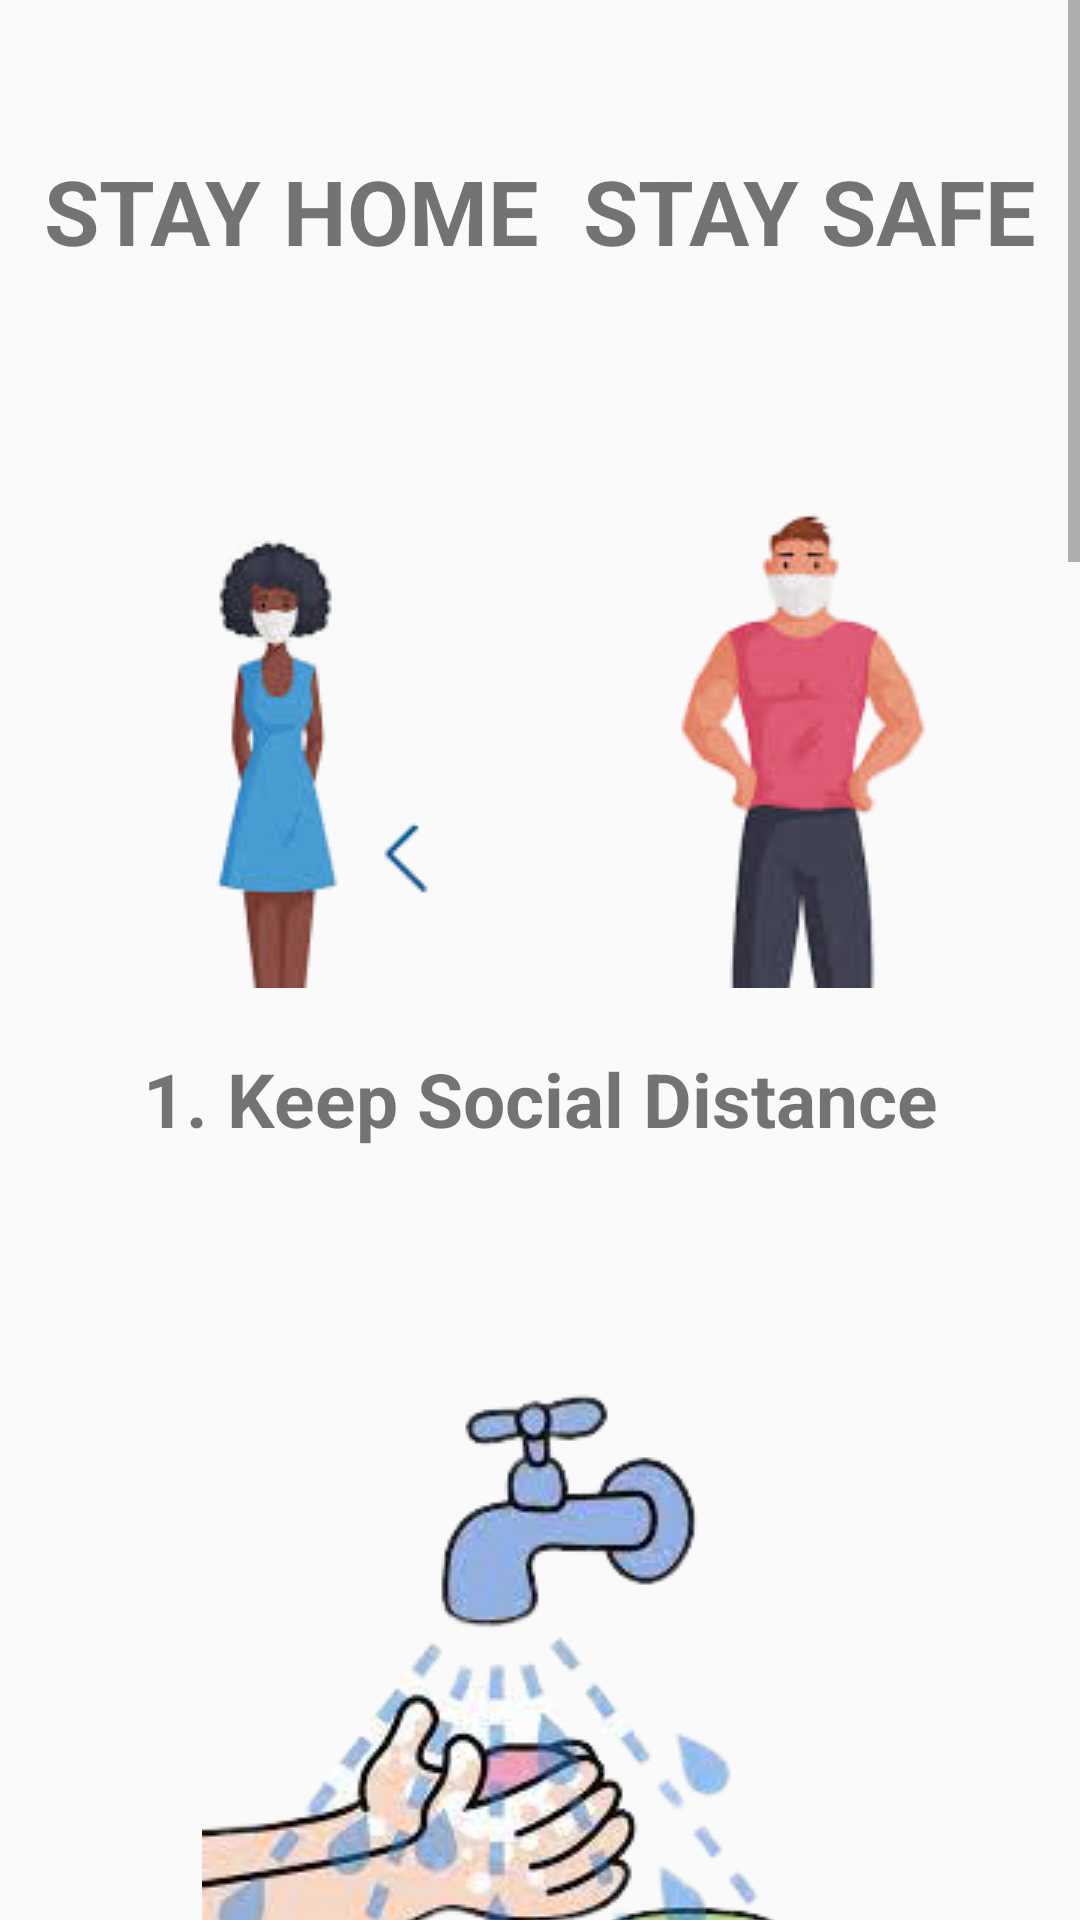

Produce the Android XML layout that renders to this screen, including the resource entries it uses.
<!-- AndroidManifest.xml: application theme AppTheme -->
<!-- res/layout/activity_covidaware.xml -->
<?xml version="1.0" encoding="utf-8"?>
<androidx.drawerlayout.widget.DrawerLayout xmlns:android="http://schemas.android.com/apk/res/android"
    xmlns:app="http://schemas.android.com/apk/res-auto"
    xmlns:tools="http://schemas.android.com/tools"
    android:layout_width="match_parent"
    android:id="@+id/drawer_layout"
    android:layout_height="match_parent"
    tools:context=".MainActivity">


    <ScrollView
        android:layout_width="match_parent"
        android:orientation="vertical"
        android:layout_height="match_parent">

    <LinearLayout
        android:layout_width="match_parent"
        android:orientation="vertical"
        android:layout_height="wrap_content">

    <TextView
            android:layout_width="match_parent"
            android:text="STAY HOME  STAY SAFE"
            android:textSize="30sp"
            android:textStyle="bold"
            android:layout_marginTop="50dp"
            android:layout_marginBottom="36dp"
            android:gravity="center"
            android:layout_height="wrap_content"/>

        <ImageView
            android:layout_width="wrap_content"
            android:layout_gravity="center"
            android:layout_marginTop="20dp"
            android:layout_height="wrap_content"
            android:src="@drawable/ksd3"/>
        <TextView
            android:layout_width="match_parent"
            android:text="1. Keep Social Distance"
            android:textSize="25sp"
            android:textStyle="bold"
            android:layout_marginTop="20dp"
            android:layout_marginBottom="36dp"
            android:gravity="center"
            android:layout_height="wrap_content"/>

        <ImageView
            android:layout_width="wrap_content"
            android:layout_gravity="center"
            android:layout_marginTop="40dp"
            android:layout_height="wrap_content"
            android:src="@drawable/handwash3"/>
        <TextView
            android:layout_width="match_parent"
            android:text="2. Wash your hands properly"
            android:textSize="25sp"
            android:textStyle="bold"
            android:layout_marginTop="20dp"
            android:layout_marginBottom="36dp"
            android:gravity="center"
            android:layout_height="wrap_content"/>

        <ImageView
            android:layout_width="wrap_content"
            android:layout_gravity="center"
            android:layout_marginTop="40dp"
            android:layout_height="wrap_content"
            android:src="@drawable/wearmask3"/>
        <TextView
            android:layout_width="match_parent"
            android:text="3. Wear Mask"
            android:textSize="25sp"
            android:textStyle="bold"
            android:layout_marginTop="20dp"
            android:layout_marginBottom="36dp"
            android:gravity="center"
            android:layout_height="wrap_content"/>

        <ImageView
            android:layout_width="wrap_content"
            android:layout_gravity="center"
            android:layout_marginTop="30dp"
            android:layout_height="wrap_content"
            android:src="@drawable/namaste3"/>
        <TextView
            android:layout_width="match_parent"
            android:text="4. Namaste: No shake hands"
            android:textSize="25sp"
            android:textStyle="bold"
            android:layout_marginTop="20dp"
            android:layout_marginBottom="36dp"
            android:gravity="center"
            android:layout_height="wrap_content"/>

        <ImageView
            android:layout_width="wrap_content"
            android:layout_gravity="center"
            android:layout_marginTop="40dp"
            android:layout_height="wrap_content"
            android:src="@drawable/coldcough3"/>
        <TextView
            android:layout_width="match_parent"
            android:text="5. Avoid contact with sick people"
            android:textSize="25sp"
            android:textStyle="bold"
            android:layout_marginTop="20dp"
            android:layout_marginBottom="36dp"
            android:gravity="center"
            android:layout_height="wrap_content"/>

        <ImageView
            android:layout_width="wrap_content"
            android:layout_gravity="center"
            android:layout_marginTop="40dp"
            android:layout_height="wrap_content"
            android:src="@drawable/avoidnose3"/>
        <TextView
            android:layout_width="match_parent"
            android:text="6. Avoid Touching: nose,face,eyes etc/"
            android:textSize="25sp"
            android:textStyle="bold"
            android:layout_marginTop="20dp"
            android:layout_marginBottom="36dp"
            android:gravity="center"
            android:layout_height="wrap_content"/>



    </LinearLayout>
    </ScrollView>








</androidx.drawerlayout.widget.DrawerLayout>
<!-- resources referenced by this layout -->
<resources>
  <!-- drawable avoidnose3: png bitmap (drawable, 13527 bytes) -->
  <!-- drawable coldcough3: png bitmap (drawable, 50083 bytes) -->
  <!-- drawable handwash3: png bitmap (drawable, 54844 bytes) -->
  <!-- drawable ksd3: png bitmap (drawable, 27538 bytes) -->
  <!-- drawable namaste3: png bitmap (drawable, 21081 bytes) -->
  <!-- drawable wearmask3: png bitmap (drawable, 45074 bytes) -->
  <style name="AppTheme" parent="Theme.AppCompat.Light.DarkActionBar">
          
          <item name="colorPrimary">@color/colorPrimary</item>
          <item name="colorPrimaryDark">@color/colorPrimaryDark</item>
          <item name="colorAccent">@color/colorAccent</item>
      </style>
  <color name="colorPrimary">#FBFBFB</color>
  <color name="colorPrimaryDark">#121212</color>
  <color name="colorAccent">#03DAC5</color>
</resources>
